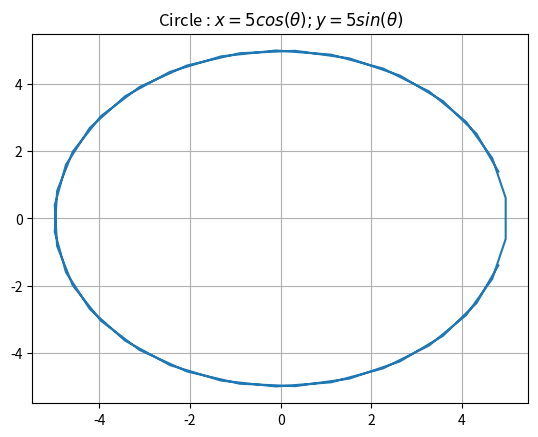

Source code (Python):
import numpy as np
import matplotlib.pyplot as plt

def Circle(a):
  x = []
  y = []


  for t in np.linspace(-6,6,50):
    x.append(5*np.cos(t))
    y.append(5*np.sin(t))




  plt.plot(x,y)
  plt.grid()
  plt.title("Circle : $x = 5cos(θ); y = 5sin(θ)$")
  plt.show()

Circle(10)
